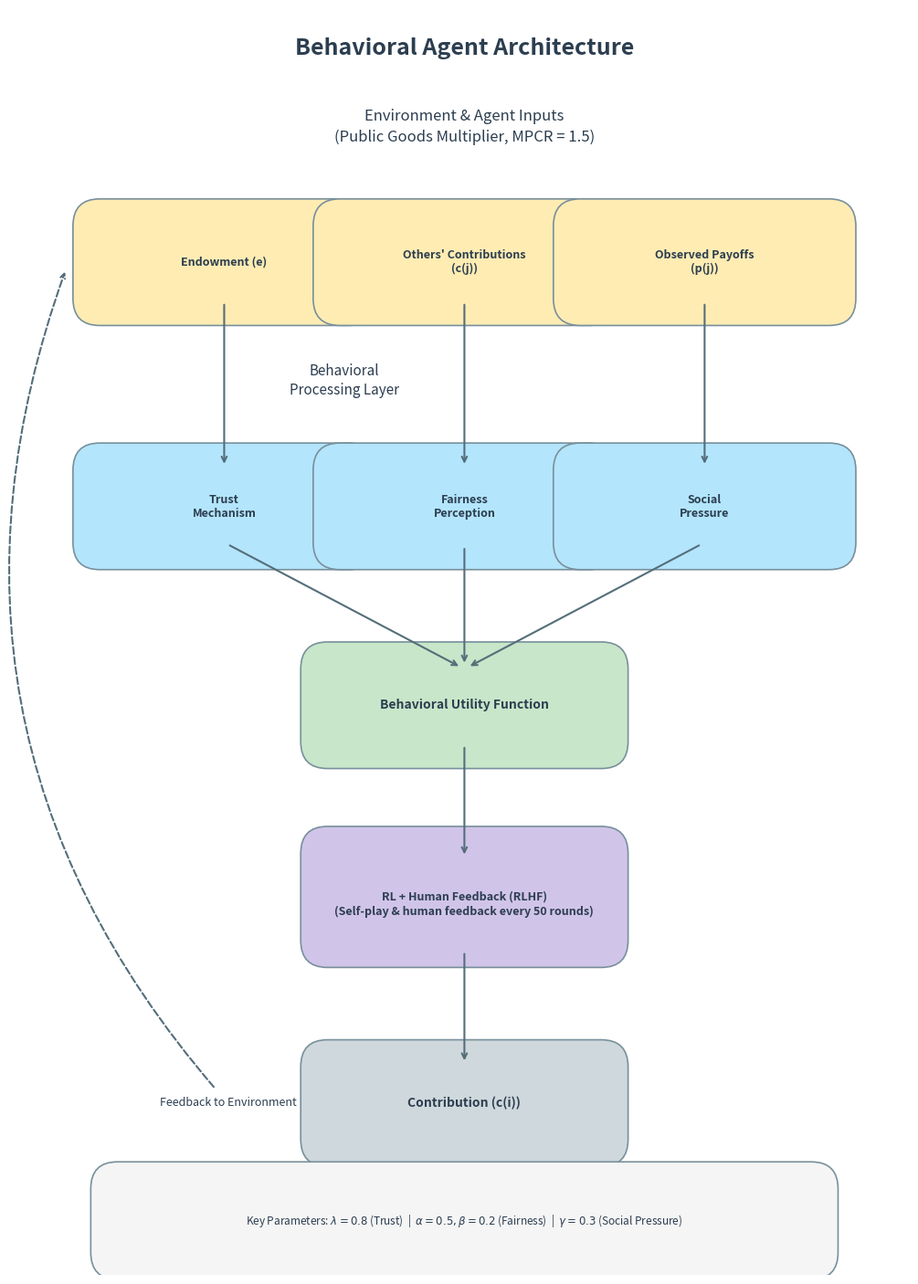

Here is the Python script that generated this plot:
import matplotlib.pyplot as plt
import matplotlib.patches as patches
import matplotlib.colors as mcolors

plt.style.use('seaborn-v0_8-pastel')

# Create figure with more vertical space
fig, ax = plt.subplots(figsize=(10, 14), dpi=300)
ax.axis('off')

# Refined color palette
bg_color = "#FFFFFF"
text_color = "#2C3E50"
box_border = "#78909C"
arrow_color = "#546E7A"

component_colors = {
    "input": "#FFECB3",
    "process": "#B3E5FC",
    "utility": "#C8E6C9",
    "rlhf": "#D1C4E9",
    "output": "#CFD8DC",
    "parameters": "#F5F5F5"
}

fig.patch.set_facecolor(bg_color)
ax.set_facecolor(bg_color)

# Box parameters
box_w = 2.8
box_h = 0.8
layer_y = [11.2, 8.5, 6.3, 4.1, 1.9]
center_x = 5.0
input_x = [2.3, 5.0, 7.7] # Used for inputs and process x positions

# --- Title ---
ax.text(center_x, 13.5, "Behavioral Agent Architecture", ha='center', fontsize=18,
        fontweight='bold', color=text_color)

# --- Layer 1: Inputs ---
input_labels = ["Endowment (e)", "Others' Contributions\n(c(j))", "Observed Payoffs\n(p(j))"]
input_nodes = {}

ax.text(center_x, layer_y[0] + box_h + 0.5,
        "Environment & Agent Inputs\n(Public Goods Multiplier, MPCR = 1.5)", ha='center',
        fontsize=12, color=text_color, fontweight='normal', va='bottom', linespacing=1.4)

for i, label in enumerate(input_labels):
    rect = patches.FancyBboxPatch((input_x[i] - box_w/2, layer_y[0] - box_h/2),
                                 box_w, box_h, boxstyle="round,pad=0.3",
                                 fc=component_colors["input"], ec=box_border, lw=1.2)
    ax.add_patch(rect)
    ax.text(input_x[i], layer_y[0], label, ha='center', va='center', fontsize=9,
            fontweight='bold', color=text_color)
    input_nodes[label] = (input_x[i], layer_y[0] - box_h/2)


# --- Layer 2: Processing ---
process_labels = ["Trust\nMechanism", "Fairness\nPerception", "Social\nPressure"]
process_x = input_x.copy() # process_x is the same as input_x for this layer
process_nodes = {}

# Layer Title for Processing - MODIFIED for better placement
# Calculate x position to be between the first and second column of processing boxes
title_process_x = (process_x[0] + process_x[1]) / 2
ax.text(title_process_x, layer_y[1] + box_h + 0.4, "Behavioral\nProcessing Layer",
        ha='center', # Center the multi-line text block at the new x
        fontsize=11, # Slightly reduced font size for better fit if needed
        color=text_color, fontweight='normal', va='bottom', linespacing=1.3)

for i, label in enumerate(process_labels):
    rect = patches.FancyBboxPatch((process_x[i] - box_w/2, layer_y[1] - box_h/2),
                                 box_w, box_h, boxstyle="round,pad=0.3",
                                 fc=component_colors["process"], ec=box_border, lw=1.2)
    ax.add_patch(rect)
    ax.text(process_x[i], layer_y[1], label, ha='center', va='center', fontsize=9,
            fontweight='bold', color=text_color)
    process_nodes[label] = (process_x[i], layer_y[1] - box_h/2)

# --- Layer 3: Integrated Utility ---
utility_box_w = box_w * 1.1
rect = patches.FancyBboxPatch((center_x - utility_box_w/2, layer_y[2] - box_h/2),
                             utility_box_w, box_h, boxstyle="round,pad=0.3",
                             fc=component_colors["utility"], ec=box_border, lw=1.2)
ax.add_patch(rect)
ax.text(center_x, layer_y[2], "Behavioral Utility Function", ha='center', va='center',
        fontsize=10, fontweight='bold', color=text_color)

# --- Layer 4: RLHF ---
rlhf_desc = "RL + Human Feedback (RLHF)\n(Self-play & human feedback every 50 rounds)"
rect = patches.FancyBboxPatch((center_x - utility_box_w/2, layer_y[3] - box_h/2),
                             utility_box_w, box_h*1.2, boxstyle="round,pad=0.3",
                             fc=component_colors["rlhf"], ec=box_border, lw=1.2)
ax.add_patch(rect)
ax.text(center_x, layer_y[3], rlhf_desc, ha='center', va='center',
        fontsize=9, fontweight='bold', color=text_color, linespacing=1.4)


# --- Layer 5: Output ---
rect = patches.FancyBboxPatch((center_x - utility_box_w/2, layer_y[4] - box_h/2),
                             utility_box_w, box_h, boxstyle="round,pad=0.3",
                             fc=component_colors["output"], ec=box_border, lw=1.2)
ax.add_patch(rect)
ax.text(center_x, layer_y[4], "Contribution (c(i))", ha='center', va='center',
        fontsize=10, fontweight='bold', color=text_color)

# --- Arrows ---
arrow_props = dict(arrowstyle="->", color=arrow_color, lw=1.5, shrinkA=5, shrinkB=5)

# Inputs to Processing
for i in range(3):
    ax.annotate("", xy=(process_x[i], layer_y[1] + box_h/2), # Removed +0.05, should be fine now
                xytext=(input_x[i], layer_y[0] - box_h/2),
                arrowprops=arrow_props)

# Processing to Utility
for i in range(3):
    ax.annotate("", xy=(center_x, layer_y[2] + box_h/2),
                xytext=(process_x[i], layer_y[1] - box_h/2),
                arrowprops=arrow_props)

# Utility to RLHF
ax.annotate("", xy=(center_x, layer_y[3] + box_h*1.2/2),
            xytext=(center_x, layer_y[2] - box_h/2),
            arrowprops=arrow_props)

# RLHF to Output
ax.annotate("", xy=(center_x, layer_y[4] + box_h/2),
            xytext=(center_x, layer_y[3] - box_h*1.2/2),
            arrowprops=arrow_props)

# --- Feedback Loop ---
feedback_props = dict(arrowstyle="->", color=arrow_color, lw=1.5, linestyle='--',
                      connectionstyle="arc3,rad=-0.3", shrinkA=8, shrinkB=8)
ax.annotate("Feedback to Environment",
            xy=(input_x[0] - box_w/2 - 0.35 , layer_y[0]),
            xytext=(center_x - utility_box_w/2 - 0.35, layer_y[4]),
            arrowprops=feedback_props,
            ha='right', va='center', fontsize=9, fontweight='normal', color=text_color,
            xycoords='data', textcoords='data')


# --- Key Parameters Box ---
param_box_h = 0.7
param_box_y = 0.6
param_box_w_custom = 7.8
param_box = patches.FancyBboxPatch((center_x - param_box_w_custom/2, param_box_y - param_box_h/2),
                             param_box_w_custom, param_box_h, boxstyle="round,pad=0.3",
                             fc=component_colors["parameters"], ec=box_border, lw=1.2)
ax.add_patch(param_box)
param_text = (r"Key Parameters: $\lambda=0.8$ (Trust)  |  "
              r"$\alpha=0.5, \beta=0.2$ (Fairness)  |  "
              r"$\gamma=0.3$ (Social Pressure)")
ax.text(center_x, param_box_y, param_text, ha='center', va='center', fontsize=8.5,
        fontweight='normal', color=text_color)

# Set limits
ax.set_xlim(0, 10)
ax.set_ylim(0, 14)

plt.tight_layout(pad=0.5)
plt.savefig('behavioral_agent_architecture_minimal_v3.png', dpi=300, bbox_inches='tight')
plt.close()

print("Minimalist diagram v3 created and saved as 'behavioral_agent_architecture_minimal_v3.png'")
